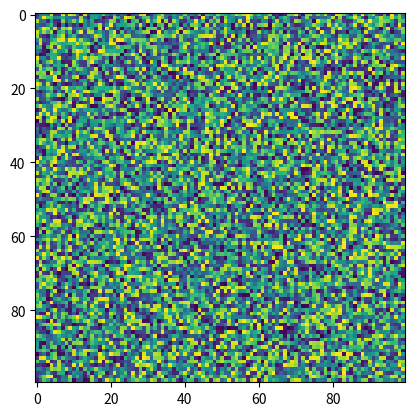

This chart was generated by the following Python code:
# from __future__ import division
import numpy as np
import matplotlib.pyplot as plt

I = np.random.random((100,100))

plt.imshow(I,interpolation=None)
plt.show()

